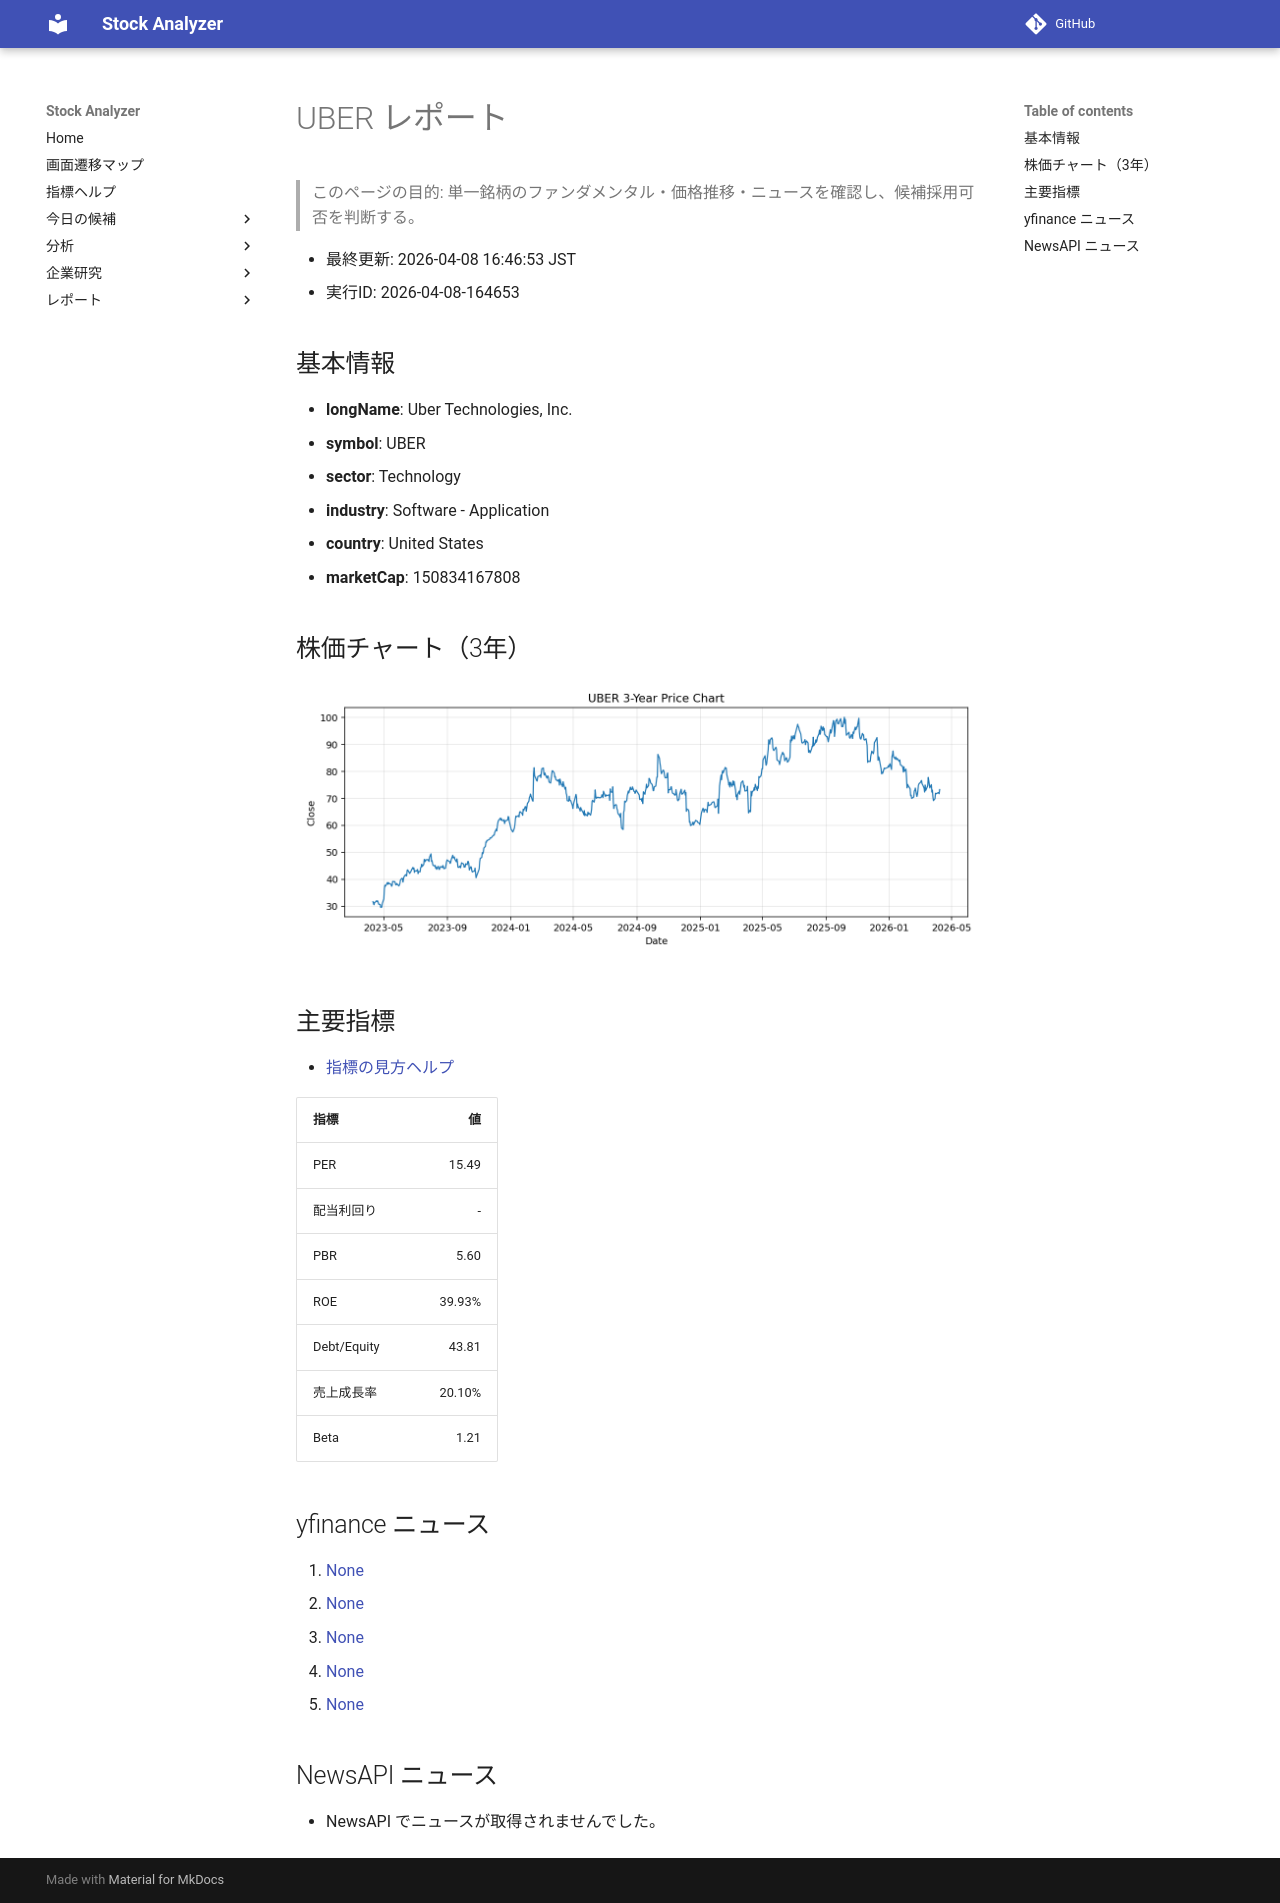

repository: Yumi-note/Making-APP · page: reports/2026-04-08/164653/UBER/index.html · generator: mkdocs

# UBER レポート

> このページの目的: 単一銘柄のファンダメンタル・価格推移・ニュースを確認し、候補採用可否を判断する。

- 最終更新: 2026-04-08 16:46:53 JST
- 実行ID: 2026-04-08-164653

## 基本情報

- **longName**: Uber Technologies, Inc.
- **symbol**: UBER
- **sector**: Technology
- **industry**: Software - Application
- **country**: United States
- **marketCap**: 150834167808

## 株価チャート（3年）

![UBER 3-year price chart](UBER_3y.png)

## 主要指標

- [指標の見方ヘルプ](../../../../indicators.md)

| 指標 | 値 |
|---|---:|
| PER | 15.49 |
| 配当利回り | - |
| PBR | 5.60 |
| ROE | 39.93% |
| Debt/Equity | 43.81 |
| 売上成長率 | 20.10% |
| Beta | 1.21 |

## yfinance ニュース

1. [None](None)
2. [None](None)
3. [None](None)
4. [None](None)
5. [None](None)

## NewsAPI ニュース

- NewsAPI でニュースが取得されませんでした。
